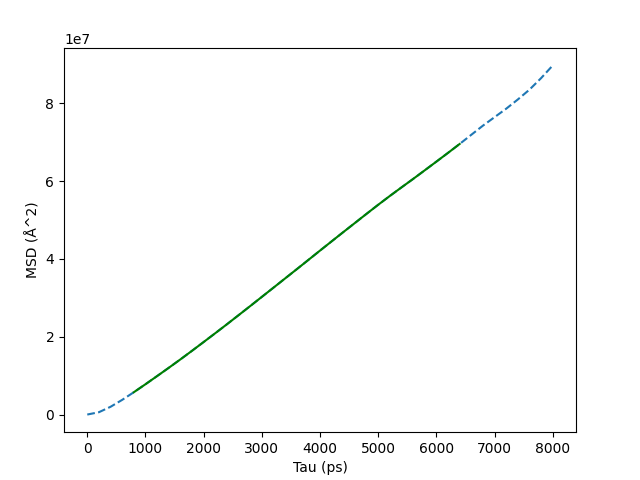

The file beside this chart, header and first rows:
Tau (ps), MSD (Å^2)
0, 0
200, 6.015e+05
400, 1.993e+06
600, 3.773e+06
800, 5.738e+06
1000, 7.788e+06
1200, 9.888e+06
1400, 1.201e+07
1600, 1.417e+07
1800, 1.639e+07
2000, 1.864e+07
2200, 2.091e+07
2400, 2.321e+07
2600, 2.554e+07
2800, 2.788e+07
3000, 3.025e+07
3200, 3.261e+07
3400, 3.499e+07
3600, 3.736e+07
3800, 3.975e+07
4000, 4.215e+07
4200, 4.452e+07
4400, 4.69e+07
4600, 4.925e+07
4800, 5.16e+07
5000, 5.393e+07
5200, 5.619e+07
5400, 5.839e+07
5600, 6.056e+07
5800, 6.278e+07
6000, 6.502e+07
6200, 6.727e+07
6400, 6.956e+07
6600, 7.191e+07
6800, 7.427e+07
7000, 7.645e+07
7200, 7.862e+07
7400, 8.1e+07
7600, 8.352e+07
7800, 8.648e+07
8000, 8.974e+07
